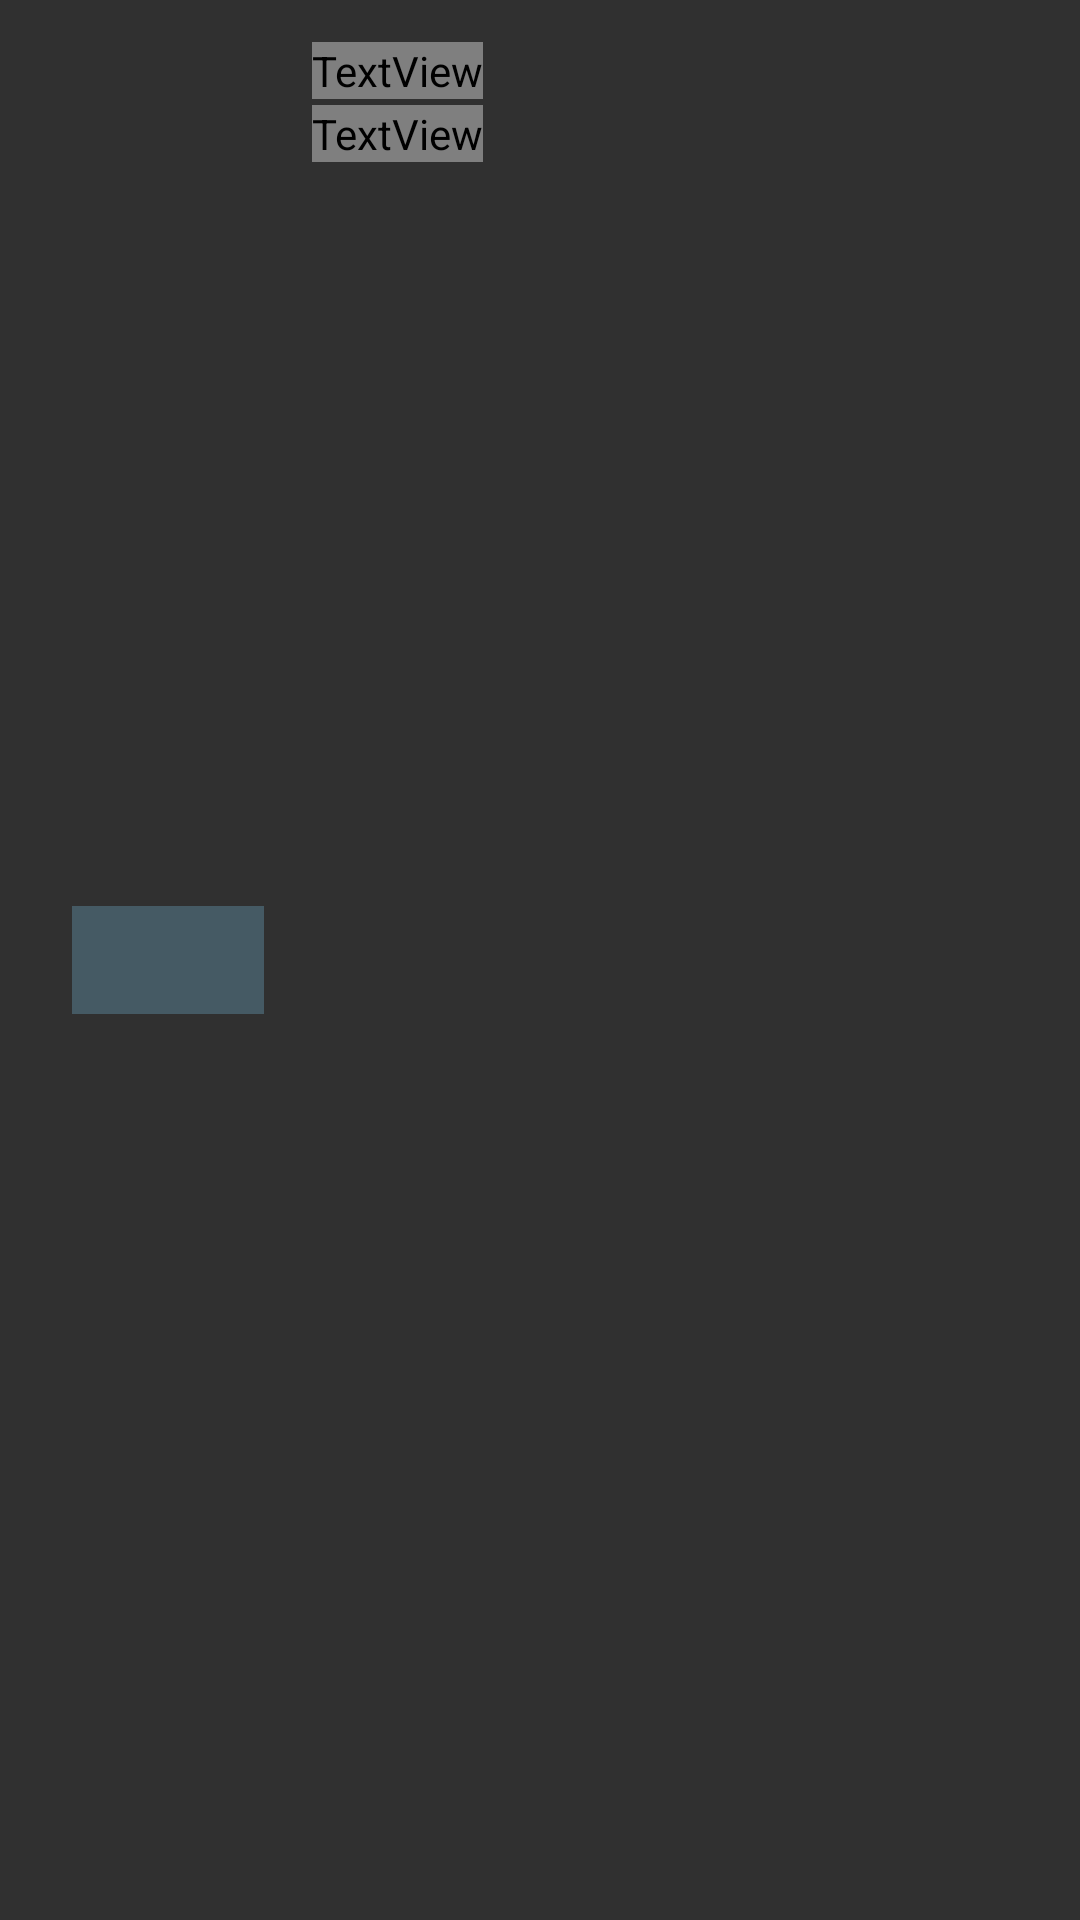

Android layout source for this screen:
<!-- AndroidManifest.xml: application theme Theme.Example.Leanback -->
<!-- res/layout/leanback_banner_preference.xml -->
<?xml version="1.0" encoding="utf-8"?>
<LinearLayout xmlns:android="http://schemas.android.com/apk/res/android"
    android:id="@id/container"
    android:layout_width="fill_parent"
    android:layout_height="wrap_content"
    android:background="?android:selectableItemBackground"
    android:clickable="true"
    android:descendantFocusability="blocksDescendants"
    android:focusable="true"
    android:orientation="horizontal"
    android:paddingEnd="@dimen/lb_preference_item_padding_end"
    android:paddingStart="@dimen/lb_preference_item_padding_start">

    <FrameLayout
        android:layout_width="@dimen/preference_item_banner_width"
        android:layout_height="@dimen/preference_item_banner_height"
        android:layout_gravity="center_vertical"
        android:layout_marginEnd="@dimen/lb_preference_item_icon_margin_end">

        <FrameLayout
            android:id="@id/icon_frame"
            android:layout_width="fill_parent"
            android:layout_height="fill_parent"
            android:background="@color/preference_item_banner_background">

            <ImageView
                android:id="@android:id/icon"
                android:layout_width="@dimen/preference_item_icon_size"
                android:layout_height="@dimen/preference_item_icon_size"
                android:layout_gravity="center" />
        </FrameLayout>

        <ImageView
            android:id="@id/banner"
            android:layout_width="fill_parent"
            android:layout_height="fill_parent" />
    </FrameLayout>

    <LinearLayout
        android:layout_width="0.0dip"
        android:layout_height="wrap_content"
        android:layout_weight="1.0"
        android:orientation="vertical">

        <Space
            android:layout_width="0.0dip"
            android:layout_height="@dimen/lb_preference_item_text_space_top" />

        <TextView
            android:id="@android:id/title"
            android:layout_width="wrap_content"
            android:layout_height="wrap_content"
            android:layout_marginBottom="@dimen/lb_preference_item_primary_text_margin_bottom"
            android:fontFamily="sans-serif-condensed"
            android:textColor="@color/lb_preference_item_primary_text_color"
            android:textSize="@dimen/lb_preference_item_primary_text_size" />

        <TextView
            android:id="@android:id/summary"
            android:layout_width="wrap_content"
            android:layout_height="wrap_content"
            android:fontFamily="sans-serif-condensed"
            android:maxLines="4"
            android:textColor="@color/lb_preference_item_secondary_text_color"
            android:textSize="@dimen/lb_preference_item_secondary_text_size" />

        <Space
            android:layout_width="0.0dip"
            android:layout_height="@dimen/lb_preference_item_text_space_bottom" />
    </LinearLayout>

    <LinearLayout
        android:id="@android:id/widget_frame"
        android:layout_width="wrap_content"
        android:layout_height="fill_parent"
        android:gravity="center_vertical"
        android:orientation="vertical" />
</LinearLayout>
<!-- resources referenced by this layout -->
<resources>
  <color name="preference_item_banner_background">#ff455a64</color>
  <dimen name="lb_preference_item_icon_margin_end">16.0dip</dimen>
  <dimen name="lb_preference_item_padding_end">56.0dip</dimen>
  <dimen name="lb_preference_item_padding_start">24.0dip</dimen>
  <dimen name="lb_preference_item_primary_text_margin_bottom">2.0dip</dimen>
  <dimen name="lb_preference_item_primary_text_size">14.0sp</dimen>
  <dimen name="lb_preference_item_secondary_text_size">12.0sp</dimen>
  <dimen name="lb_preference_item_text_space_bottom">13.0dip</dimen>
  <dimen name="lb_preference_item_text_space_top">14.0dip</dimen>
  <dimen name="preference_item_banner_height">36.0dip</dimen>
  <dimen name="preference_item_banner_width">64.0dip</dimen>
  <dimen name="preference_item_icon_size">24.0dip</dimen>
  <color name="accent">#80D3FB</color>
  <dimen name="lb_browse_padding_start">56.0dip</dimen>
  <dimen name="lb_browse_padding_end">56.0dip</dimen>
  <dimen name="lb_browse_padding_top">27.0dip</dimen>
  <dimen name="lb_browse_padding_bottom">48.0dip</dimen>
  <dimen name="lb_browse_rows_margin_start">238.0dip</dimen>
  <dimen name="lb_browse_rows_margin_top">167.0dip</dimen>
  <dimen name="lb_browse_rows_fading_edge">16.0dip</dimen>
  <style name="Widget.Leanback.Title.Icon" parent="@style/Widget.Leanback.Title" />
  <dimen name="lb_playback_controls_margin_start">132.0dip</dimen>
  <dimen name="lb_playback_controls_margin_end">132.0dip</dimen>
  <dimen name="lb_playback_media_row_horizontal_padding">32.0dip</dimen>
  <color name="lb_default_search_color">#ff86c739</color>
  <color name="lb_default_search_icon_color">#ffffffff</color>
  <color name="lb_view_dim_mask_color">#ff000000</color>
  <color name="lb_default_brand_color">#ff37474f</color>
  <color name="lb_default_brand_color_dark">#ff263238</color>
  <color name="lb_playback_progress_color_no_theme">#ff40c4ff</color>
  <color name="lb_playback_icon_highlight_no_theme">#ff40c4ff</color>
  <style name="Widget.Leanback.Title" parent="@style/Widget.Leanback" />
  <style name="Widget.Leanback" parent="@style/Widget.LeanbackBase" />
  <style name="Widget.Leanback.Headers" parent="@style/Widget.Leanback" />
  <string name="lb_navigation_menu_contentDescription">Navigation menu</string>
  <dimen name="lb_browse_headers_vertical_margin">21.0dip</dimen>
  <dimen name="lb_browse_header_height">24.0dip</dimen>
  <style name="Widget.Leanback.Rows" parent="@style/Widget.Leanback" />
  <style name="Widget.Leanback.Row" parent="@style/Widget.Leanback" />
  <dimen name="lb_browse_item_vertical_margin">8.0dip</dimen>
  <dimen name="lb_browse_item_horizontal_margin">8.0dip</dimen>
  <dimen name="lb_browse_row_hovercard_max_width">400.0dip</dimen>
  <color name="lb_basic_card_bg_color">#ff263238</color>
  <style name="Widget.Leanback.ImageCardView" parent="@style/Widget.Leanback" />
  <dimen name="lb_basic_card_info_text_margin">1.0dip</dimen>
  <dimen name="lb_basic_card_info_badge_size">16.0dip</dimen>
  <color name="lb_basic_card_info_bg_color">#ff37474f</color>
  <dimen name="lb_basic_card_info_padding_top">7.0dip</dimen>
  <dimen name="lb_basic_card_info_padding_bottom">8.0dip</dimen>
  <dimen name="lb_basic_card_info_padding_horizontal">11.0dip</dimen>
  <dimen name="lb_details_description_title_resized_text_size">28.0sp</dimen>
  <dimen name="lb_details_description_title_padding_adjust_top">-1.0dip</dimen>
  <dimen name="lb_details_description_title_padding_adjust_bottom">2.0dip</dimen>
  <dimen name="lb_action_icon_margin">12.0dip</dimen>
  <dimen name="lb_action_padding_horizontal">24.0dip</dimen>
  <color name="lb_media_background_color">#ff384248</color>
  <dimen name="lb_playback_media_row_separator_height">1.0dip</dimen>
  <color name="lb_playback_media_row_separator_highlight_color">#1affffff</color>
  <style name="Widget.Leanback.GridItems" parent="@style/Widget.Leanback" />
  <dimen name="lb_vertical_grid_padding_bottom">87.0dip</dimen>
</resources>
